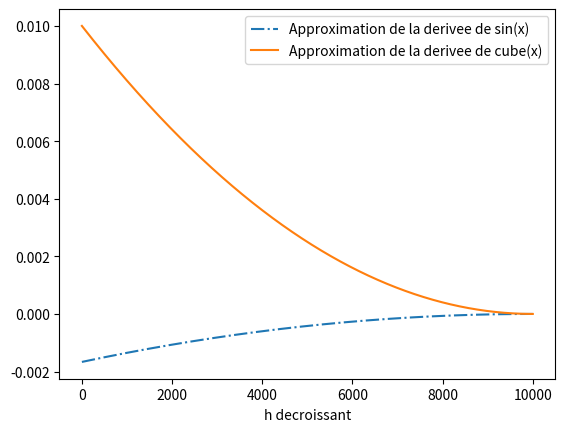

Reproduce this figure in Python.
import numpy as np
from math import exp, sin, cos
import matplotlib.pyplot as plt

# Calcul de la dérivée selon une approche
# numérique, en repartant simplement de sa définition.
def numerical_diff(f, x, h=1e-3):
    return (f(x+h) - f(x)) / h


# Application au cas de l'exponentielle,
# dont la dérivée est elle-même !
x = 2
print(exp(2))
#> 7.38905609893065
print(numerical_diff(exp, 2))
#> 7.392751858796842
print(numerical_diff(exp, 2, h=1e-6))
#> 7.38905979424942
print(numerical_diff(exp, 2, h=0.1))
#> 7.771138136370013

# \'Etude de la réduction de l'erreur en fonction de $h$.
cube = lambda x : x**3
cube_derivative = lambda x : 3 * x**2
nb_points = 10000
H = np.linspace(0.1, 0.00001, nb_points)
Dsin = [numerical_diff(sin, 0, h=h) - cos(0) for h in H]
Dcube = [numerical_diff(cube, 0, h=h) - cube_derivative(0) for h in H]

plt.plot(range(0, nb_points), Dsin, '-.', label='Approximation de la derivee de sin(x)')
plt.plot(range(0, nb_points), Dcube, label='Approximation de la derivee de cube(x)')
plt.xlabel('h decroissant')
plt.legend()
plt.show()
